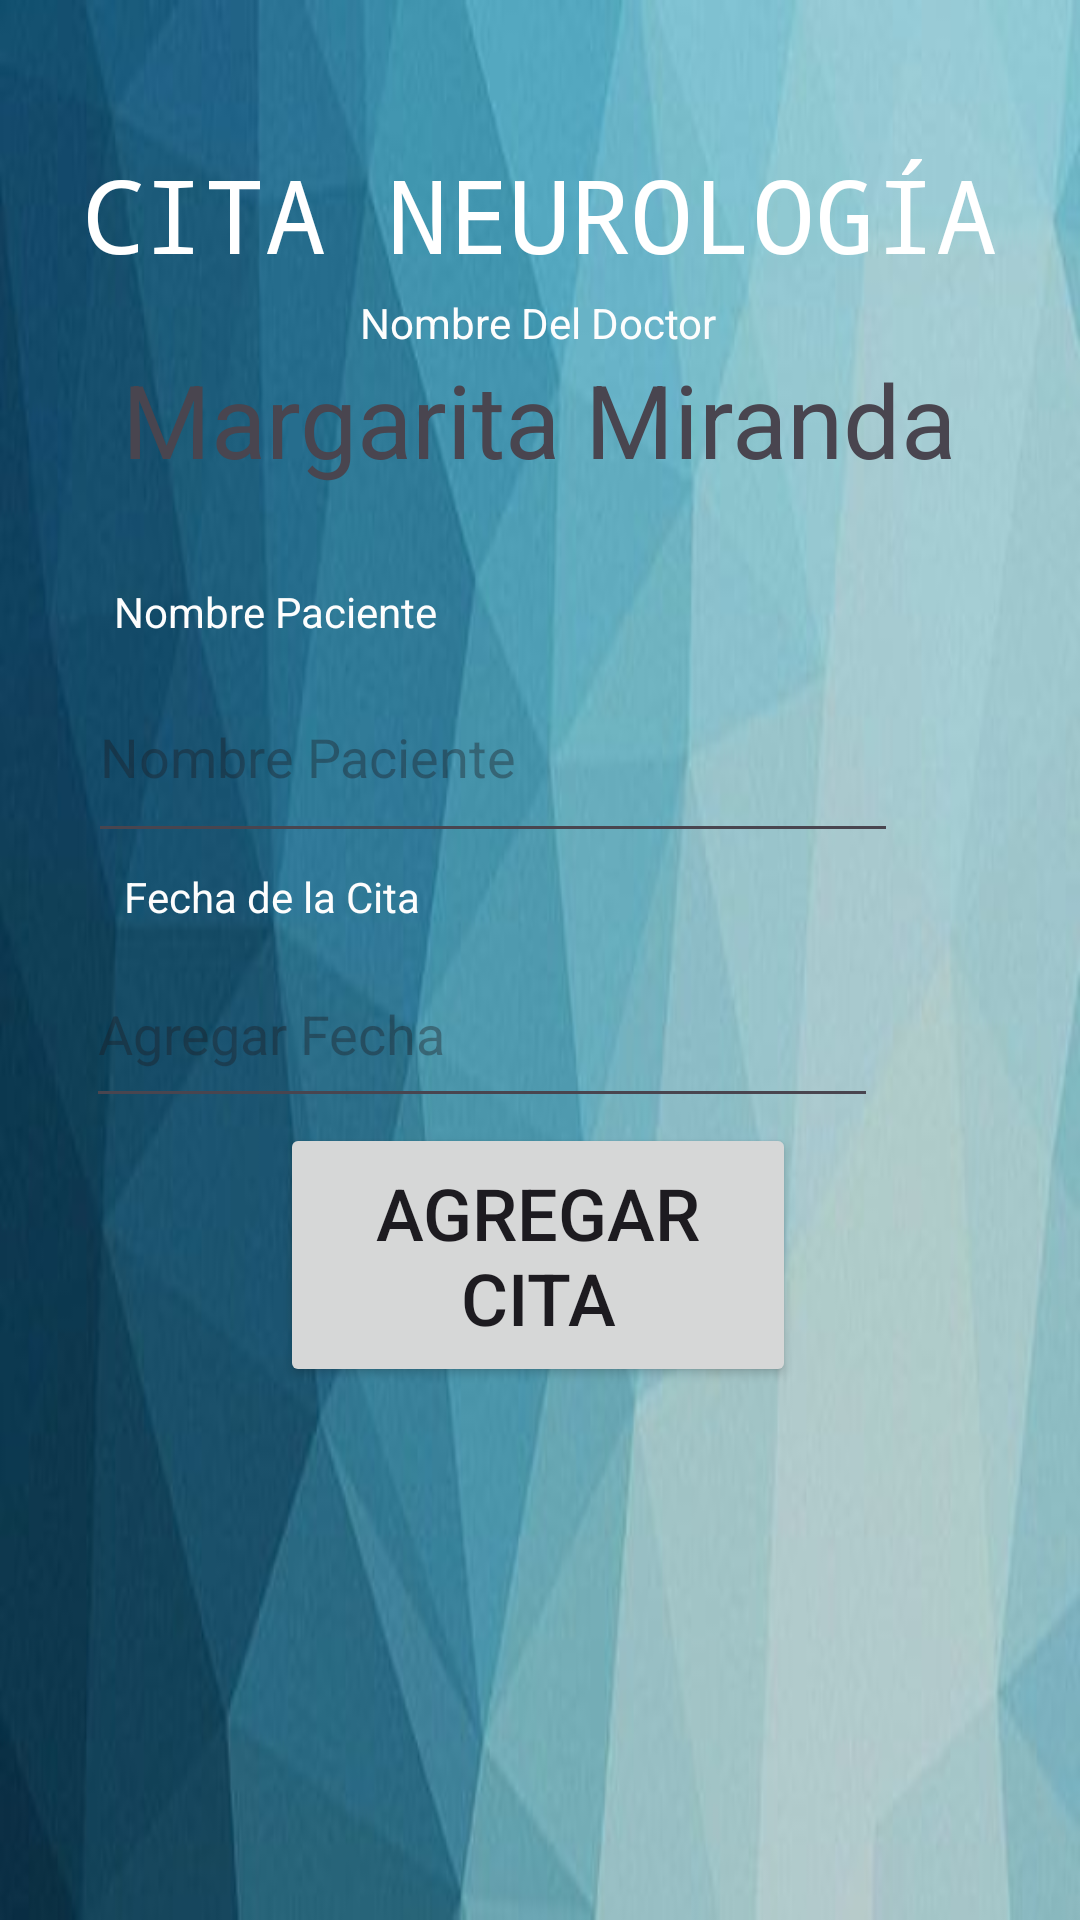

Here is an Android app screen rendered from its layout file. Give the layout XML and the strings, colors and styles it references.
<!-- AndroidManifest.xml: application theme Theme.DBPAndroidFinal -->
<!-- res/layout/activity_neuro.xml -->
<?xml version="1.0" encoding="utf-8"?>
<androidx.constraintlayout.widget.ConstraintLayout xmlns:android="http://schemas.android.com/apk/res/android"
    xmlns:app="http://schemas.android.com/apk/res-auto"
    android:layout_width="match_parent"
    android:layout_height="match_parent"
    android:background="@drawable/fondo_app">

    <TextView
        android:id="@+id/textView50"
        android:layout_width="281dp"
        android:layout_height="83dp"
        android:text="Margarita Miranda"
        android:textAlignment="center"
        android:textSize="34sp"
        app:layout_constraintBottom_toBottomOf="parent"
        app:layout_constraintEnd_toEndOf="parent"
        app:layout_constraintHorizontal_bias="0.496"
        app:layout_constraintStart_toStartOf="parent"
        app:layout_constraintTop_toTopOf="parent"
        app:layout_constraintVertical_bias="0.21" />

    <Button
        android:id="@+id/btnCitaNeuro"
        android:layout_width="172dp"
        android:layout_height="88dp"
        android:text="AGREGAR CITA"
        android:textSize="24sp"
        app:layout_constraintBottom_toBottomOf="parent"
        app:layout_constraintEnd_toEndOf="parent"
        app:layout_constraintHorizontal_bias="0.497"
        app:layout_constraintStart_toStartOf="parent"
        app:layout_constraintTop_toTopOf="parent"
        app:layout_constraintVertical_bias="0.678" />

    <TextView
        android:id="@+id/textView21"
        android:layout_width="wrap_content"
        android:layout_height="wrap_content"
        android:hint="Agregar Fecha"
        android:text="Fecha de la Cita"
        android:textColor="#FDFDFD"
        app:layout_constraintBottom_toBottomOf="parent"
        app:layout_constraintEnd_toEndOf="parent"
        app:layout_constraintHorizontal_bias="0.158"
        app:layout_constraintStart_toStartOf="parent"
        app:layout_constraintTop_toTopOf="parent"
        app:layout_constraintVertical_bias="0.466" />

    <EditText
        android:id="@+id/addPacienteNeuro"
        android:layout_width="270dp"
        android:layout_height="67dp"
        android:ems="10"
        android:hint="Nombre Paciente"
        android:inputType="text"
        app:layout_constraintBottom_toBottomOf="parent"
        app:layout_constraintEnd_toEndOf="parent"
        app:layout_constraintHorizontal_bias="0.326"
        app:layout_constraintStart_toStartOf="parent"
        app:layout_constraintTop_toTopOf="parent"
        app:layout_constraintVertical_bias="0.379" />

    <TextView
        android:id="@+id/textView32"
        android:layout_width="wrap_content"
        android:layout_height="wrap_content"
        android:text="Nombre Paciente"
        android:textColor="#FDFDFD"
        app:layout_constraintBottom_toBottomOf="parent"
        app:layout_constraintEnd_toEndOf="parent"
        app:layout_constraintHorizontal_bias="0.151"
        app:layout_constraintStart_toStartOf="parent"
        app:layout_constraintTop_toTopOf="parent"
        app:layout_constraintVertical_bias="0.313" />

    <TextView
        android:id="@+id/textView33"
        android:layout_width="wrap_content"
        android:layout_height="wrap_content"
        android:text="Nombre Del Doctor"
        android:textColor="#FDFDFD"
        app:layout_constraintBottom_toBottomOf="parent"
        app:layout_constraintEnd_toEndOf="parent"
        app:layout_constraintHorizontal_bias="0.498"
        app:layout_constraintStart_toStartOf="parent"
        app:layout_constraintTop_toTopOf="parent"
        app:layout_constraintVertical_bias="0.158" />

    <EditText
        android:id="@+id/addFechaNeuro"
        android:layout_width="264dp"
        android:layout_height="59dp"
        android:ems="10"
        android:hint="Agregar Fecha"
        android:inputType="text"
        app:layout_constraintBottom_toBottomOf="parent"
        app:layout_constraintEnd_toEndOf="parent"
        app:layout_constraintHorizontal_bias="0.299"
        app:layout_constraintStart_toStartOf="parent"
        app:layout_constraintTop_toTopOf="parent"
        app:layout_constraintVertical_bias="0.54" />

    <TextView
        android:id="@+id/textView14"
        android:layout_width="wrap_content"
        android:layout_height="wrap_content"
        android:fontFamily="monospace"
        android:text="CITA NEUROLOGÍA"
        android:textColor="#FFFFFF"
        android:textSize="34sp"
        app:layout_constraintBottom_toBottomOf="parent"
        app:layout_constraintEnd_toEndOf="parent"
        app:layout_constraintHorizontal_bias="0.498"
        app:layout_constraintStart_toStartOf="parent"
        app:layout_constraintTop_toTopOf="parent"
        app:layout_constraintVertical_bias="0.082" />
</androidx.constraintlayout.widget.ConstraintLayout>
<!-- resources referenced by this layout -->
<resources>
  <!-- drawable fondo_app: jpeg bitmap (drawable, 15399 bytes) -->
  <style name="Theme.DBPAndroidFinal" parent="Base.Theme.DBPAndroidFinal" />
  <style name="Base.Theme.DBPAndroidFinal" parent="Theme.Material3.DayNight.NoActionBar">
          
          
      </style>
</resources>
